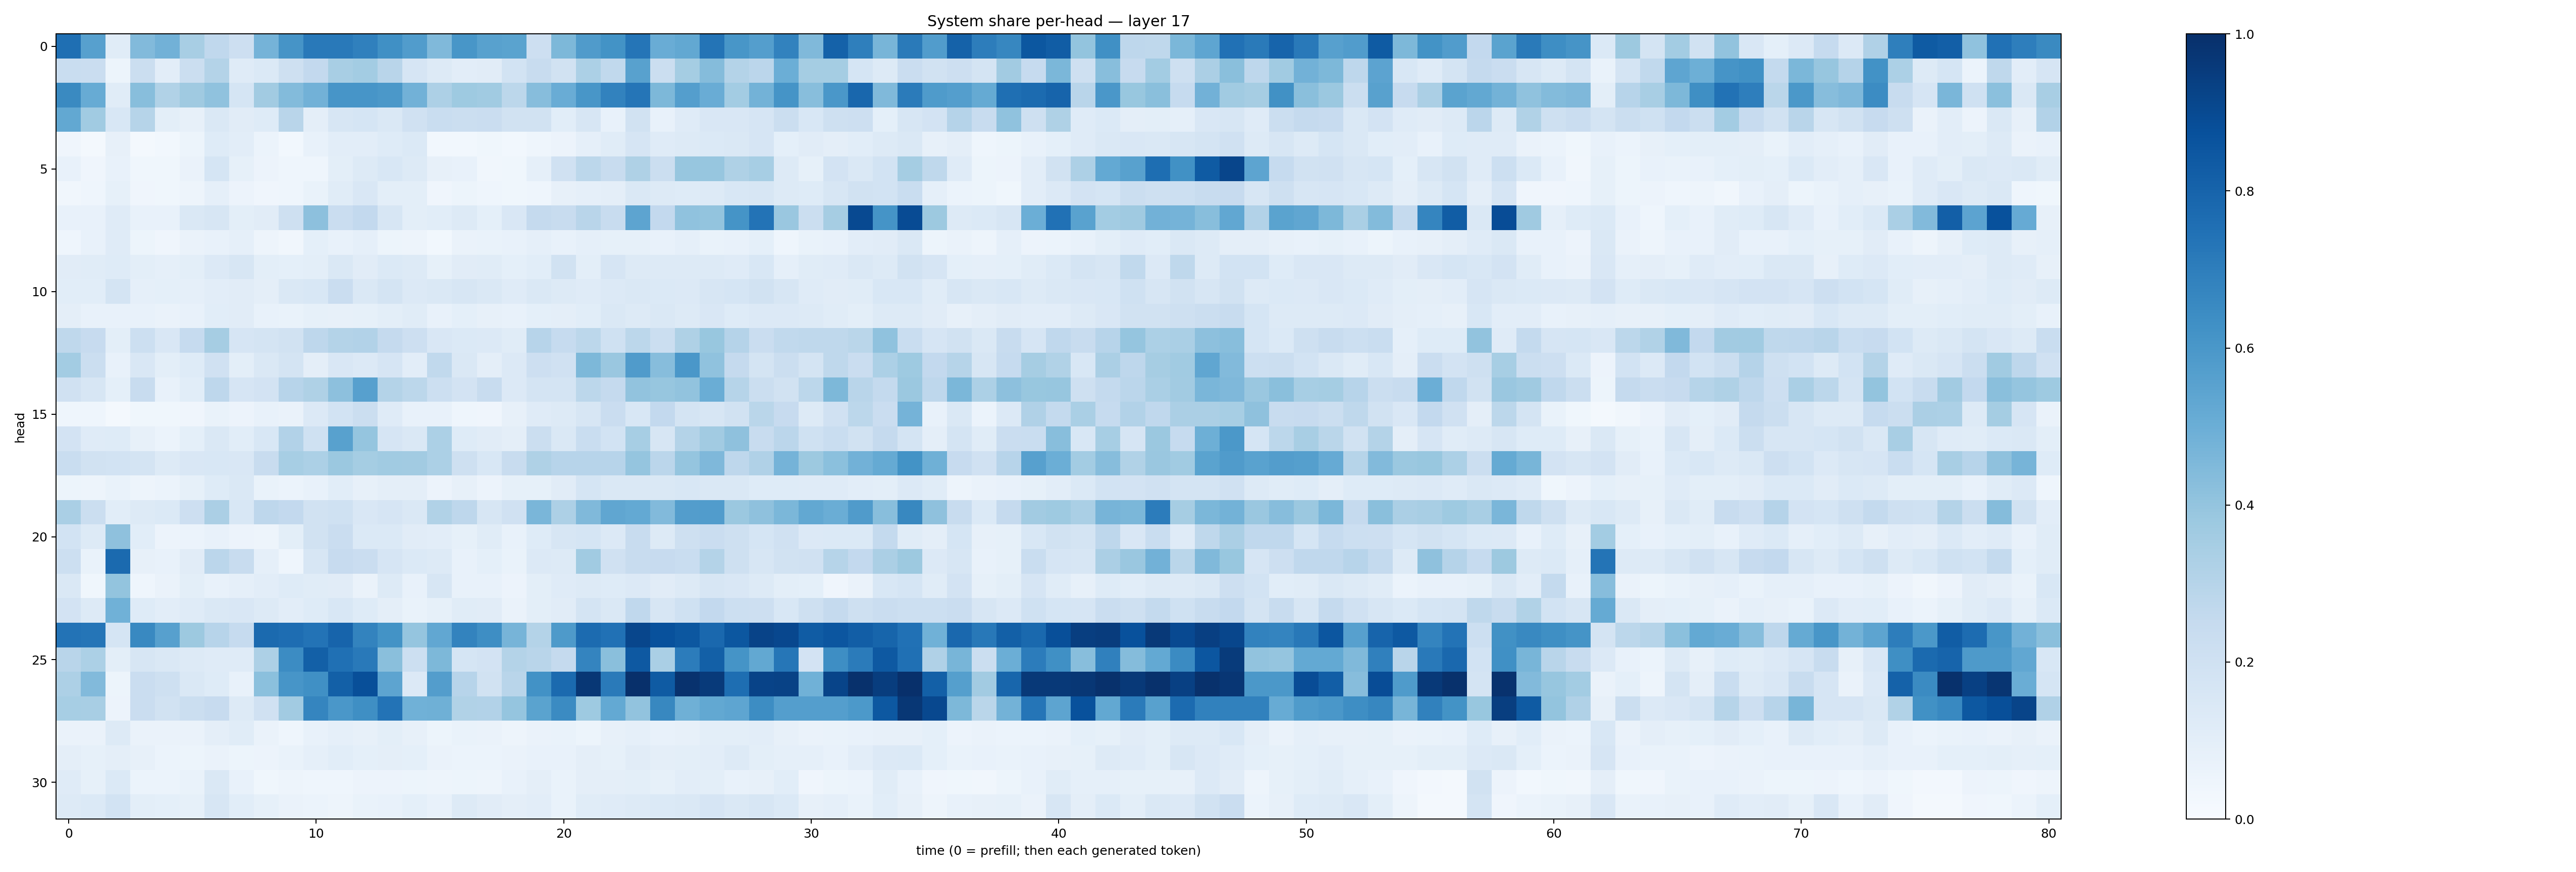

The table this chart was drawn from, first rows:
0.75555694, 0.5586072, 0.11496521, 0.442864, 0.48171803, 0.34237912, 0.26593244, 0.21360478, 0.4740344, 0.6102232, 0.71484953, 0.71856654, 0.6887308, 0.631482, 0.57422215, 0.44544342, 0.6020891, 0.55614823, 0.5475112, 0.21155712, 0.4531367, 0.58102727, 0.61801535, 0.7343359
0.2305, 0.2293, 0.05116, 0.2199, 0.1048, 0.2261, 0.3054, 0.1173, 0.139, 0.208, 0.2595, 0.34, 0.3577, 0.2917, 0.1668, 0.1295, 0.1017, 0.1109, 0.1852, 0.2394, 0.188, 0.3283, 0.2649, 0.5578
0.6531, 0.5111, 0.1163, 0.4281, 0.3145, 0.3689, 0.4076, 0.1684, 0.3622, 0.4404, 0.4808, 0.6061, 0.6064, 0.5973, 0.4837, 0.3256, 0.3741, 0.3663, 0.2802, 0.4335, 0.5076, 0.6037, 0.6811, 0.7338
0.5252, 0.3654, 0.154, 0.2995, 0.0984, 0.08008, 0.1469, 0.1115, 0.1231, 0.2893, 0.09424, 0.163, 0.1681, 0.1426, 0.1965, 0.2341, 0.2192, 0.2271, 0.195, 0.189, 0.1057, 0.1573, 0.07419, 0.1929
0.03947, 0.02172, 0.07965, 0.02278, 0.03124, 0.05288, 0.1228, 0.1042, 0.06005, 0.03046, 0.0706, 0.1018, 0.1044, 0.1221, 0.1382, 0.03023, 0.03063, 0.03604, 0.02806, 0.046, 0.05819, 0.08894, 0.1156, 0.1642
0.07432, 0.04101, 0.07172, 0.03659, 0.03519, 0.06313, 0.1708, 0.0837, 0.05714, 0.04329, 0.0467, 0.1004, 0.127, 0.1526, 0.1322, 0.08198, 0.07042, 0.03193, 0.03594, 0.08643, 0.199, 0.2796, 0.2349, 0.3239
0.03432, 0.04591, 0.08555, 0.04141, 0.03855, 0.04932, 0.0865, 0.05691, 0.04291, 0.0442, 0.06936, 0.1133, 0.151, 0.1009, 0.09865, 0.03972, 0.05229, 0.0441, 0.03713, 0.0432, 0.0789, 0.08656, 0.09643, 0.143
0.07429, 0.07633, 0.1185, 0.07667, 0.07748, 0.1442, 0.1581, 0.09807, 0.1095, 0.2071, 0.4166, 0.2274, 0.258, 0.1567, 0.1011, 0.1059, 0.1264, 0.0925, 0.1517, 0.2524, 0.2351, 0.2906, 0.2396, 0.5416
0.04444, 0.07218, 0.121, 0.05092, 0.04176, 0.06398, 0.07513, 0.08746, 0.04967, 0.0343, 0.0902, 0.07464, 0.08779, 0.05141, 0.05018, 0.03032, 0.06611, 0.07009, 0.07168, 0.08896, 0.07135, 0.08782, 0.08232, 0.08411
0.1122, 0.1139, 0.1233, 0.09845, 0.08961, 0.0987, 0.1354, 0.1618, 0.09822, 0.09255, 0.09832, 0.1473, 0.1105, 0.1382, 0.127, 0.08404, 0.1104, 0.1166, 0.09271, 0.1082, 0.1943, 0.09804, 0.1643, 0.1272
0.1073, 0.1068, 0.1787, 0.08606, 0.09328, 0.08961, 0.105, 0.1096, 0.09425, 0.1407, 0.154, 0.2272, 0.1468, 0.1744, 0.1351, 0.1456, 0.1619, 0.1425, 0.119, 0.1447, 0.1272, 0.1172, 0.1361, 0.1477
0.09482, 0.07698, 0.0739, 0.07226, 0.06459, 0.07503, 0.1076, 0.11, 0.07616, 0.06684, 0.08324, 0.08129, 0.08337, 0.1009, 0.1145, 0.0745, 0.09048, 0.08093, 0.07384, 0.09103, 0.0971, 0.1069, 0.1431, 0.1287
0.2708, 0.2454, 0.09927, 0.2175, 0.1518, 0.2479, 0.3488, 0.1665, 0.1733, 0.192, 0.2753, 0.3064, 0.3123, 0.2534, 0.2112, 0.1515, 0.1377, 0.1345, 0.1163, 0.2949, 0.2465, 0.2798, 0.2, 0.2795
0.3556, 0.2247, 0.07215, 0.1487, 0.09946, 0.1228, 0.1973, 0.1006, 0.1455, 0.174, 0.0971, 0.1496, 0.1343, 0.1667, 0.1036, 0.2628, 0.1465, 0.09676, 0.1347, 0.2143, 0.197, 0.4542, 0.3835, 0.5819
0.1975, 0.1635, 0.09143, 0.2357, 0.0746, 0.1085, 0.2763, 0.1668, 0.1813, 0.2948, 0.3223, 0.4164, 0.5601, 0.3061, 0.2805, 0.2187, 0.1827, 0.2373, 0.134, 0.1785, 0.1765, 0.2784, 0.2501, 0.4049
0.04576, 0.04684, 0.02106, 0.03906, 0.03796, 0.04089, 0.06827, 0.05591, 0.07248, 0.06376, 0.1341, 0.1837, 0.2216, 0.1209, 0.07233, 0.07754, 0.04524, 0.03953, 0.07999, 0.1195, 0.1277, 0.1618, 0.2297, 0.1535
0.183, 0.1176, 0.1223, 0.07909, 0.06179, 0.09318, 0.1449, 0.1067, 0.1536, 0.3095, 0.2022, 0.5549, 0.3945, 0.1643, 0.1448, 0.3287, 0.1219, 0.1113, 0.09432, 0.2261, 0.148, 0.2327, 0.1865, 0.3454
0.2342, 0.1895, 0.1863, 0.1765, 0.1295, 0.1515, 0.1544, 0.1491, 0.2352, 0.3459, 0.3317, 0.3815, 0.3527, 0.364, 0.3608, 0.3303, 0.2032, 0.1557, 0.2356, 0.3205, 0.295, 0.2937, 0.2965, 0.3971
0.05188, 0.0476, 0.06712, 0.05033, 0.05952, 0.08381, 0.1221, 0.1433, 0.06923, 0.05869, 0.07754, 0.1055, 0.0785, 0.09552, 0.09725, 0.0583, 0.08012, 0.05847, 0.08266, 0.08263, 0.111, 0.1683, 0.1416, 0.1444
0.3378, 0.2233, 0.1084, 0.1318, 0.1405, 0.2111, 0.3333, 0.1542, 0.2748, 0.2599, 0.1922, 0.2024, 0.1506, 0.1643, 0.1458, 0.3139, 0.276, 0.1565, 0.1978, 0.4635, 0.3245, 0.4469, 0.5351, 0.5219
0.1869, 0.1269, 0.4115, 0.1065, 0.05569, 0.06046, 0.07436, 0.05707, 0.05064, 0.1004, 0.1938, 0.2296, 0.1371, 0.1397, 0.1103, 0.1042, 0.0821, 0.1164, 0.07538, 0.1212, 0.1567, 0.1697, 0.1366, 0.2359
0.2164, 0.06981, 0.7751, 0.08135, 0.0733, 0.1119, 0.285, 0.2414, 0.08901, 0.04673, 0.1572, 0.2425, 0.2289, 0.1648, 0.1385, 0.1273, 0.07499, 0.09143, 0.06999, 0.1355, 0.1317, 0.3658, 0.1987, 0.2404
0.1452, 0.03793, 0.3992, 0.04302, 0.06601, 0.09776, 0.07242, 0.08804, 0.1048, 0.1244, 0.1155, 0.112, 0.06615, 0.1268, 0.07755, 0.1634, 0.07648, 0.07216, 0.05551, 0.09855, 0.1207, 0.132, 0.1215, 0.1355
0.18, 0.1268, 0.4849, 0.1234, 0.102, 0.1179, 0.1432, 0.149, 0.1304, 0.1026, 0.123, 0.1525, 0.1214, 0.0946, 0.06957, 0.08465, 0.117, 0.1125, 0.06273, 0.09853, 0.1101, 0.1749, 0.1443, 0.2692
0.7418, 0.734, 0.1707, 0.66, 0.56, 0.3779, 0.2968, 0.2483, 0.7758, 0.7628, 0.7402, 0.7978, 0.6778, 0.618, 0.3967, 0.5307, 0.6791, 0.6399, 0.471, 0.3059, 0.5892, 0.7696, 0.7481, 0.9117
0.2917, 0.3288, 0.1003, 0.1638, 0.1411, 0.1286, 0.1206, 0.1198, 0.328, 0.6467, 0.8141, 0.7509, 0.7158, 0.4238, 0.2165, 0.4562, 0.1712, 0.1798, 0.3052, 0.2904, 0.2524, 0.6742, 0.4256, 0.8421
0.3242, 0.4448, 0.05466, 0.2275, 0.2103, 0.1432, 0.1231, 0.07677, 0.4211, 0.6067, 0.6305, 0.816, 0.8819, 0.5404, 0.1337, 0.5703, 0.2947, 0.1937, 0.2916, 0.6229, 0.7765, 0.972, 0.7112, 0.9988
0.3471, 0.343, 0.05593, 0.2267, 0.1945, 0.2238, 0.2426, 0.1321, 0.197, 0.3617, 0.671, 0.5996, 0.6343, 0.7417, 0.4856, 0.4921, 0.3153, 0.3119, 0.3971, 0.5502, 0.6494, 0.3736, 0.5226, 0.405
0.06535, 0.06509, 0.1286, 0.06303, 0.06293, 0.06559, 0.09713, 0.1156, 0.06312, 0.04439, 0.07184, 0.08935, 0.0798, 0.0978, 0.08017, 0.05346, 0.06847, 0.06297, 0.04742, 0.06455, 0.0675, 0.05319, 0.07836, 0.08662
0.09742, 0.08349, 0.0952, 0.0801, 0.05927, 0.05427, 0.06577, 0.05346, 0.05821, 0.06709, 0.08702, 0.1083, 0.09237, 0.09516, 0.091, 0.06449, 0.06129, 0.06062, 0.0649, 0.07227, 0.07211, 0.09512, 0.08434, 0.1101
0.1174, 0.08247, 0.1383, 0.05972, 0.0621, 0.06874, 0.1433, 0.07472, 0.03689, 0.05032, 0.04464, 0.04667, 0.05701, 0.05601, 0.05301, 0.04821, 0.05384, 0.05074, 0.07056, 0.09616, 0.06806, 0.09459, 0.09658, 0.09831
0.13, 0.1374, 0.1854, 0.0993, 0.09052, 0.08272, 0.1624, 0.1057, 0.0846, 0.06289, 0.05929, 0.04901, 0.06963, 0.07205, 0.09322, 0.07458, 0.1279, 0.1102, 0.09555, 0.1047, 0.06785, 0.1158, 0.1208, 0.1318
